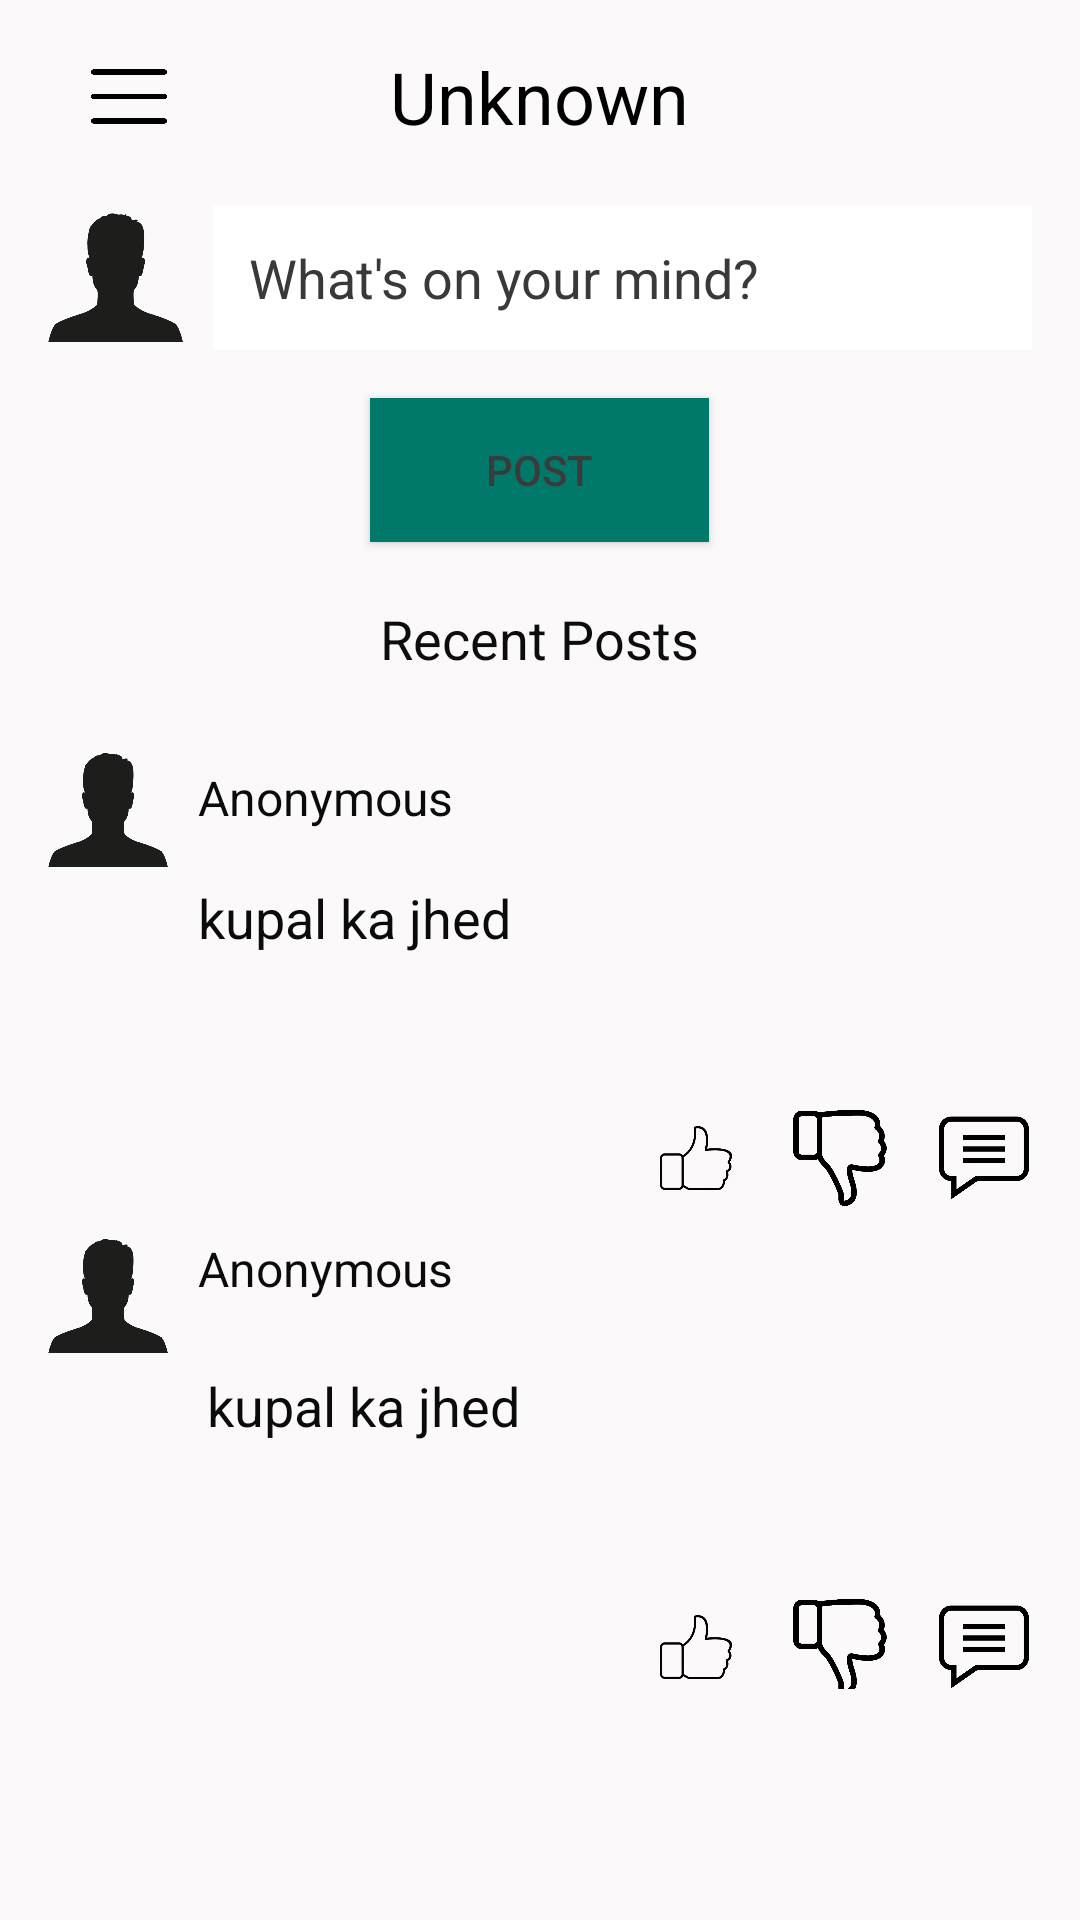

The Android layout XML behind this screen, and the referenced resources:
<!-- AndroidManifest.xml: application theme Theme.UNKNOWN -->
<!-- res/layout/activity_unknown.xml -->
<?xml version="1.0" encoding="utf-8"?>
<LinearLayout
    xmlns:android="http://schemas.android.com/apk/res/android"
    android:layout_width="match_parent"
    android:layout_height="match_parent"
    android:orientation="vertical"
    android:padding="16dp"
    android:gravity="center_horizontal"
    android:background="#FBF9F9">

    
    <RelativeLayout
        android:layout_width="match_parent"
        android:layout_height="wrap_content"
        android:layout_marginBottom="20dp">

        
        <ImageView
            android:id="@+id/hamburgerButton"
            android:layout_width="54dp"
            android:layout_height="29dp"
            android:layout_alignParentStart="true"
            android:layout_centerVertical="true"
            android:layout_marginEnd="10dp"
            android:contentDescription="Menu"
            android:src="@drawable/menu_pic" />

        
        <TextView
            android:id="@+id/title"
            android:layout_width="wrap_content"
            android:layout_height="wrap_content"
            android:text="Unknown"
            android:textSize="24sp"
            android:textColor="#000000"
            android:layout_centerInParent="true" />

    </RelativeLayout>

    
    <LinearLayout
        android:layout_width="match_parent"
        android:layout_height="wrap_content"
        android:orientation="horizontal"
        android:layout_marginBottom="16dp">

        
        <ImageView
            android:id="@+id/profileImagePost"
            android:layout_width="45dp"
            android:layout_height="match_parent"
            android:layout_marginEnd="10dp"
            android:contentDescription="Anonymous profile"
            android:src="@drawable/anonymous_profile" />

        
        <EditText
            android:id="@+id/EditTextPost"
            android:layout_width="0dp"
            android:layout_height="wrap_content"
            android:layout_weight="1"
            android:hint="What's on your mind?"
            android:background="@color/white"
            android:textColor="#A49D9D"
            android:textColorHint="#3A3939"
            android:padding="12dp"
            android:gravity="start"
            android:maxLines="5"
            android:inputType="textMultiLine"
            android:scrollbars="vertical"/>

    </LinearLayout>

    
    <Button
        android:id="@+id/ButtonPost"
        android:layout_width="113dp"
        android:layout_height="wrap_content"
        android:layout_gravity="center"
        android:layout_marginBottom="20dp"
        android:background="#00796B"
        android:text="Post"
        android:textColor="#3C3B3B" />

    
    <TextView
        android:id="@+id/RecentPostsTitle"
        android:layout_width="wrap_content"
        android:layout_height="wrap_content"
        android:text="Recent Posts"
        android:textSize="18sp"
        android:textColor="#0D0D0D"
        android:layout_marginBottom="10dp"/>

    
    <ScrollView
        android:id="@+id/scrollViewFirstPost"
        android:layout_width="match_parent"
        android:layout_height="wrap_content">

        <LinearLayout
            android:id="@+id/LinearLayoutFirstPost"
            android:layout_width="match_parent"
            android:layout_height="wrap_content"
            android:orientation="vertical">

            
            <RelativeLayout
                android:id="@+id/relativeLayoutFirstPostContent"
                android:layout_width="match_parent"
                android:layout_height="112dp"
                android:layout_marginTop="15dp">

                

                <TextView
                    android:id="@+id/usernamePost"
                    android:layout_width="wrap_content"
                    android:layout_height="wrap_content"
                    android:layout_marginTop="5dp"
                    android:layout_marginEnd="10dp"
                    android:layout_marginStart="50dp"
                    android:gravity="center_vertical"
                    android:text="Anonymous"
                    android:textColor="#0B0B0B"
                    android:textSize="16sp" />

                <ImageView
                    android:id="@+id/profileImageFirstPost"
                    android:layout_width="40dp"
                    android:layout_height="40dp"
                    android:layout_alignParentStart="true"
                    android:layout_marginEnd="10dp"
                    android:contentDescription="Anonymous profile"
                    android:src="@drawable/anonymous_profile" />

                
                <TextView
                    android:id="@+id/textKupalKaJhedFirstPost"
                    android:layout_width="wrap_content"
                    android:layout_height="wrap_content"
                    android:layout_centerVertical="true"
                    android:layout_marginTop="16dp"
                    android:layout_toEndOf="@id/profileImageFirstPost"
                    android:text="kupal ka jhed"
                    android:textColor="#0B0B0B"
                    android:textSize="18sp" />

            </RelativeLayout>

            
            <LinearLayout
                android:layout_width="match_parent"
                android:layout_height="wrap_content"
                android:orientation="horizontal"
                android:layout_marginTop="8dp"
                android:gravity="end">

                
                <ImageView
                    android:id="@+id/likeButtonFirstPost"
                    android:layout_width="32dp"
                    android:layout_height="32dp"
                    android:src="@drawable/like_icon"
                    android:contentDescription="Like"/>

                
                <ImageView
                    android:id="@+id/dislikeButtonFirstPost"
                    android:layout_width="32dp"
                    android:layout_height="32dp"
                    android:src="@drawable/dislike_icon"
                    android:layout_marginStart="16dp"
                    android:contentDescription="Dislike"/>

                
                <ImageView
                    android:id="@+id/commentButtonFirstPost"
                    android:layout_width="32dp"
                    android:layout_height="32dp"
                    android:src="@drawable/comment_icon"
                    android:layout_marginStart="16dp"
                    android:contentDescription="Comment"/>
            </LinearLayout>

        </LinearLayout>
    </ScrollView>

    
    <ScrollView
        android:id="@+id/scrollViewSecondPost"
        android:layout_width="match_parent"
        android:layout_height="wrap_content">

        <LinearLayout
            android:id="@+id/linearLayoutSecondPost"
            android:layout_width="match_parent"
            android:layout_height="wrap_content"
            android:orientation="vertical">

            
            <RelativeLayout
                android:id="@+id/relativeLayoutSecondPostContent"
                android:layout_width="match_parent"
                android:layout_height="113dp"
                android:layout_marginTop="10dp">

                

                <TextView
                    android:id="@+id/usernamePost2"
                    android:layout_width="wrap_content"
                    android:layout_height="wrap_content"
                    android:layout_marginEnd="10dp"
                    android:layout_marginStart="50dp"
                    android:gravity="center_vertical"
                    android:text="Anonymous"
                    android:textColor="#0B0B0B"
                    android:textSize="16sp" />

                <ImageView
                    android:id="@+id/profileImageSecondPost"
                    android:layout_width="40dp"
                    android:layout_height="40dp"
                    android:layout_alignParentStart="true"
                    android:layout_marginEnd="10dp"
                    android:contentDescription="Anonymous profile"
                    android:src="@drawable/anonymous_profile" />

                
                <TextView
                    android:id="@+id/textKupalKaJhedSecondPost"
                    android:layout_width="wrap_content"
                    android:layout_height="wrap_content"
                    android:layout_centerVertical="true"
                    android:layout_marginStart="3dp"
                    android:layout_marginTop="30dp"
                    android:layout_toEndOf="@id/profileImageSecondPost"
                    android:text="kupal ka jhed"
                    android:textColor="#0B0B0B"
                    android:textSize="18sp" />

            </RelativeLayout>

            
            <LinearLayout
                android:layout_width="match_parent"
                android:layout_height="30dp"
                android:layout_marginTop="8dp"
                android:gravity="end"
                android:orientation="horizontal"> 

                
                <ImageView
                    android:id="@+id/likeButtonSecondPost"
                    android:layout_width="32dp"
                    android:layout_height="32dp"
                    android:contentDescription="Like"
                    android:src="@drawable/like_icon" />

                
                <ImageView
                    android:id="@+id/dislikeButtonSecondPost"
                    android:layout_width="32dp"
                    android:layout_height="32dp"
                    android:layout_marginStart="16dp"
                    android:contentDescription="Dislike"
                    android:src="@drawable/dislike_icon" />

                
                <ImageView
                    android:id="@+id/commentButtonSecondPost"
                    android:layout_width="32dp"
                    android:layout_height="32dp"
                    android:layout_marginStart="16dp"
                    android:contentDescription="Comment"
                    android:src="@drawable/comment_icon" />
            </LinearLayout>

        </LinearLayout>
    </ScrollView>

</LinearLayout>
<!-- resources referenced by this layout -->
<resources>
  <!-- drawable anonymous_profile: png bitmap (drawable, 46105 bytes) -->
  <!-- drawable comment_icon: png bitmap (drawable, 27263 bytes) -->
  <!-- drawable dislike_icon: png bitmap (drawable, 48044 bytes) -->
  <!-- drawable like_icon: png bitmap (drawable, 26510 bytes) -->
  <!-- drawable menu_pic: png bitmap (drawable, 12287 bytes) -->
  <style name="Theme.UNKNOWN" parent="Base.Theme.UNKNOWN" />
  <style name="Base.Theme.UNKNOWN" parent="Theme.Material3.DayNight.NoActionBar">
          
          
      </style>
  <!-- not gathered from this repository: default colours our renderer supplied (Android Studio template values) -->
  <color name="white">#FFFFFFFF</color>
</resources>
